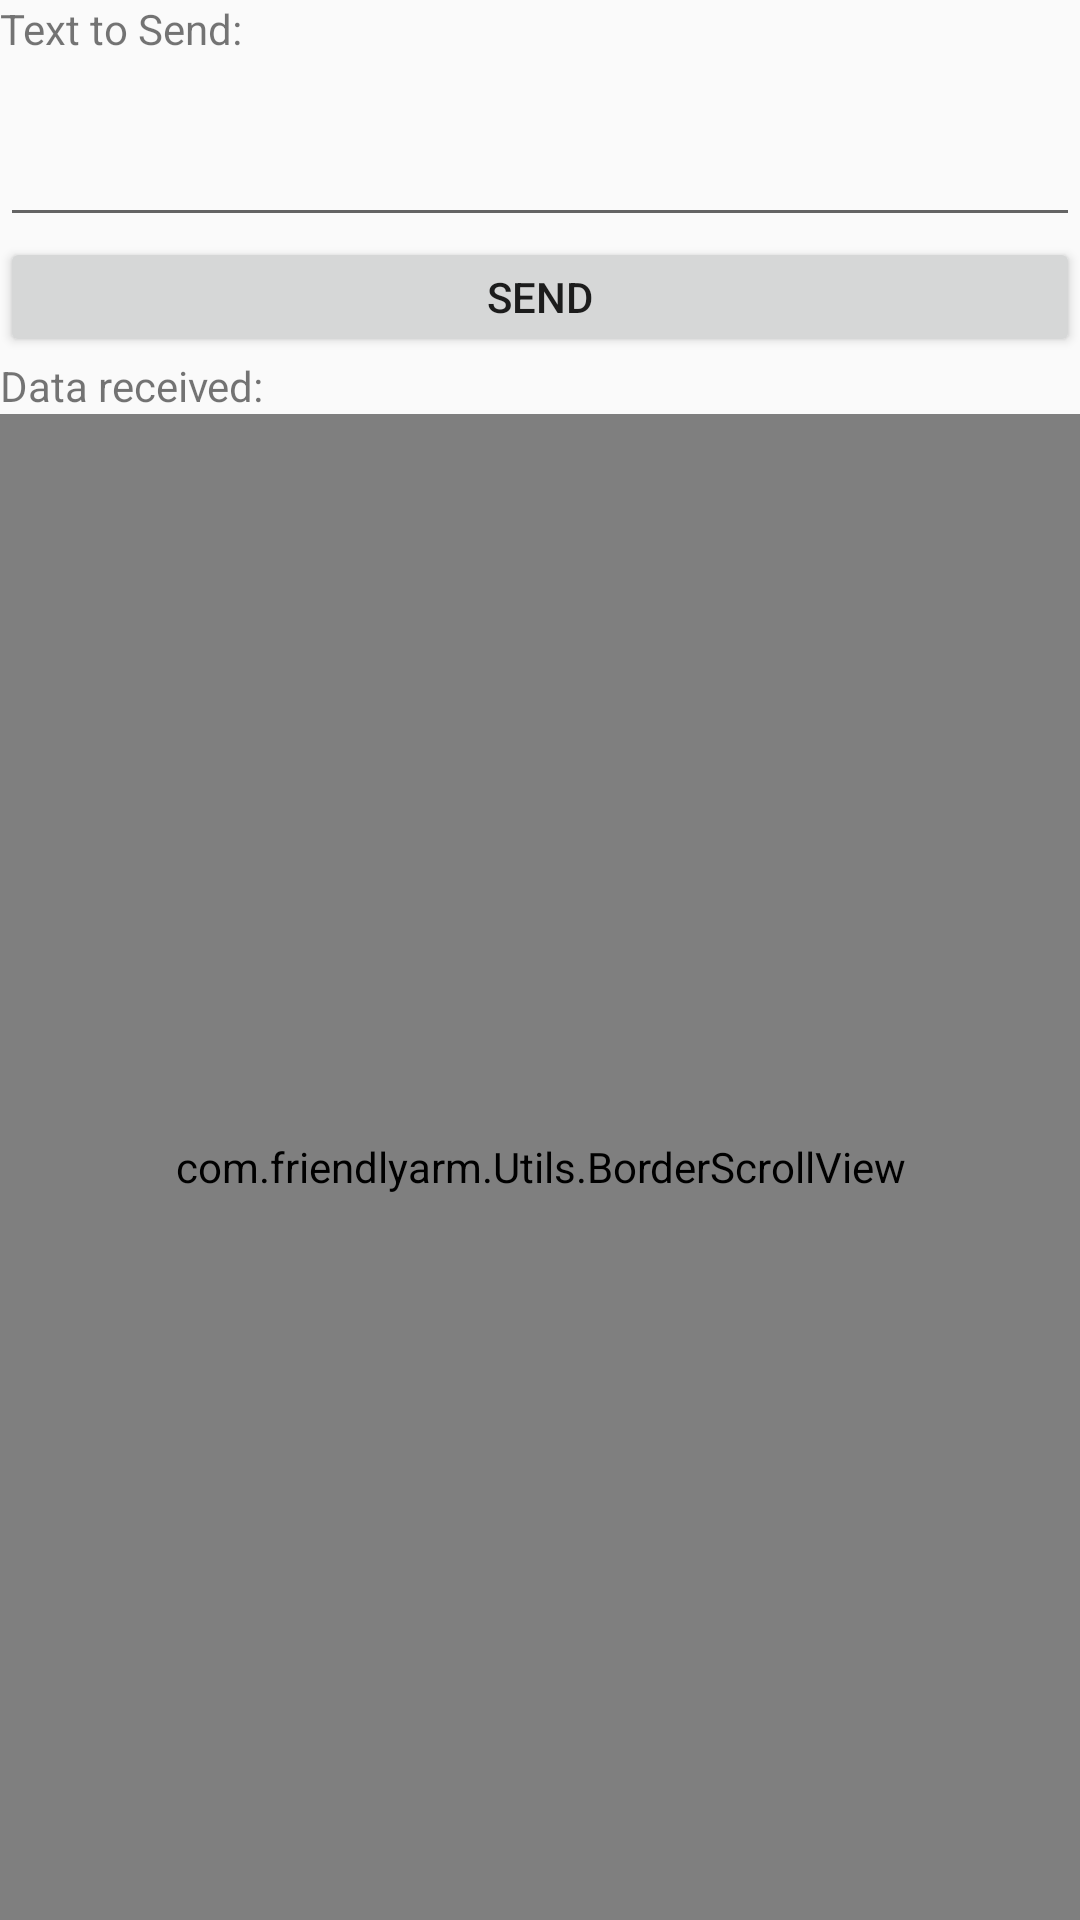

Write the Android layout XML for this screen, with the resource values it uses.
<!-- AndroidManifest.xml: application theme AppTheme -->
<!-- res/layout/serialport_dataprocessview.xml -->
<?xml version="1.0" encoding="utf-8"?>
<LinearLayout xmlns:android="http://schemas.android.com/apk/res/android"
    android:orientation="vertical"
    android:layout_width="match_parent"
    android:layout_height="match_parent">
    <TextView
        android:id="@+id/label2"
        android:layout_width="match_parent"
        android:layout_height="wrap_content"
        android:text="@string/toDataLabel"/>
    <EditText
        android:gravity="top"
        android:id="@+id/toEditor"
        android:layout_width="match_parent"
        android:layout_height="60dp"
        android:singleLine="false"
        android:editable="true"
        android:inputType="textMultiLine"/>
    <Button
        android:id="@+id/sendButton"
        android:layout_width="match_parent"
        android:layout_height="40dp"
        android:text="@string/sendButtonLabel"/>
    <TextView
        android:id="@+id/label1"
        android:layout_width="match_parent"
        android:layout_height="wrap_content"
        android:text="@string/fromDataLabel"/>
    <com.friendlyarm.Utils.BorderScrollView
        android:id="@+id/scroolView"
        android:background="#ffffff"
        android:layout_width="match_parent"
        android:layout_height="220dp"
        android:layout_weight="1">
        <TextView
            android:textColor="#000000"
            android:gravity="top"
            android:id="@+id/fromTextView"
            android:background="#ffffff"
            android:layout_width="match_parent"
            android:layout_height="match_parent"
            android:singleLine="false"/>
    </com.friendlyarm.Utils.BorderScrollView>
</LinearLayout>
<!-- resources referenced by this layout -->
<resources>
  <string name="fromDataLabel">Data received:</string>
  <string name="sendButtonLabel">Send</string>
  <string name="toDataLabel">Text to Send:</string>
  <color name="colorPrimary">#3f51b5</color>
  <color name="colorPrimaryDark">#303f9f</color>
  <color name="colorAccent">#303f9f</color>
  <style name="Theme.AppCompat.Light" parent="@style/Base.Theme.AppCompat.Light">
      </style>
  <style name="Base.Theme.AppCompat.Light" parent="@style/Base.V7.Theme.AppCompat.Light">
      </style>
  <style name="Widget.AppCompat.ActionMode" parent="@style/Base.Widget.AppCompat.ActionMode">
      </style>
  <style name="ThemeOverlay.AppCompat.Dialog" parent="@style/Base.ThemeOverlay.AppCompat.Dialog">
      </style>
  <style name="Widget.AppCompat.Light.ActionButton" parent="@style/Widget.AppCompat.ActionButton">
      </style>
  <style name="Widget.AppCompat.ButtonBar" parent="@style/Base.Widget.AppCompat.ButtonBar">
      </style>
  <style name="Widget.AppCompat.Toolbar" parent="@style/Base.Widget.AppCompat.Toolbar">
      </style>
  <style name="Widget.AppCompat.ImageButton" parent="@style/Base.Widget.AppCompat.ImageButton">
      </style>
  <style name="Widget.AppCompat.Light.SearchView" parent="@style/Widget.AppCompat.SearchView">
      </style>
  <style name="Theme.AppCompat.CompactMenu" parent="@style/Base.Theme.AppCompat.CompactMenu">
      </style>
  <color name="primary_material_light">@color/material_grey_100</color>
  <color name="primary_dark_material_light">@color/material_grey_600</color>
  <color name="accent_material_light">@color/material_deep_teal_500</color>
  <color name="ripple_material_light">#1f000000</color>
  <color name="button_material_light">#ffd6d7d7</color>
  <color name="background_floating_material_light">@android:color/white</color>
  <style name="AlertDialog.AppCompat.Light" parent="@style/Base.AlertDialog.AppCompat.Light">
      </style>
  <style name="Widget.AppCompat.Button" parent="@style/Base.Widget.AppCompat.Button">
      </style>
  <style name="Widget.AppCompat.Button.Small" parent="@style/Base.Widget.AppCompat.Button.Small">
      </style>
  <style name="Widget.AppCompat.EditText" parent="@style/Base.Widget.AppCompat.EditText">
      </style>
  <style name="Widget.AppCompat.RatingBar" parent="@style/Base.Widget.AppCompat.RatingBar">
      </style>
  <style name="Widget.AppCompat.SeekBar" parent="@style/Base.Widget.AppCompat.SeekBar">
      </style>
  <style name="Widget.AppCompat.Spinner" parent="@style/Base.Widget.AppCompat.Spinner">
      </style>
  <style name="Widget.AppCompat.ListMenuView" parent="@style/Base.Widget.AppCompat.ListMenuView">
      </style>
  <color name="foreground_material_light">@android:color/black</color>
  <color name="background_material_light">@color/material_grey_50</color>
  <style name="TextAppearance.AppCompat" parent="@style/Base.TextAppearance.AppCompat">
      </style>
  <style name="TextAppearance.AppCompat.Inverse" parent="@style/Base.TextAppearance.AppCompat.Inverse">
      </style>
  <style name="TextAppearance.AppCompat.Large" parent="@style/Base.TextAppearance.AppCompat.Large">
      </style>
  <style name="TextAppearance.AppCompat.Medium" parent="@style/Base.TextAppearance.AppCompat.Medium">
      </style>
  <style name="TextAppearance.AppCompat.Small" parent="@style/Base.TextAppearance.AppCompat.Small">
      </style>
  <color name="highlighted_text_material_light">#66009688</color>
  <color name="foreground_material_dark">@android:color/white</color>
  <style name="Widget.AppCompat.ActionButton" parent="@style/Base.Widget.AppCompat.ActionButton">
      </style>
  <style name="Base.Widget.AppCompat.Light.PopupMenu" parent="@style/Widget.AppCompat.ListPopupWindow">
      </style>
  <style name="Widget.AppCompat.SearchView" parent="@style/Base.Widget.AppCompat.SearchView">
      </style>
  <color name="material_grey_100">#fff5f5f5</color>
  <color name="material_grey_600">#ff757575</color>
  <color name="material_deep_teal_500">#ff009688</color>
</resources>
